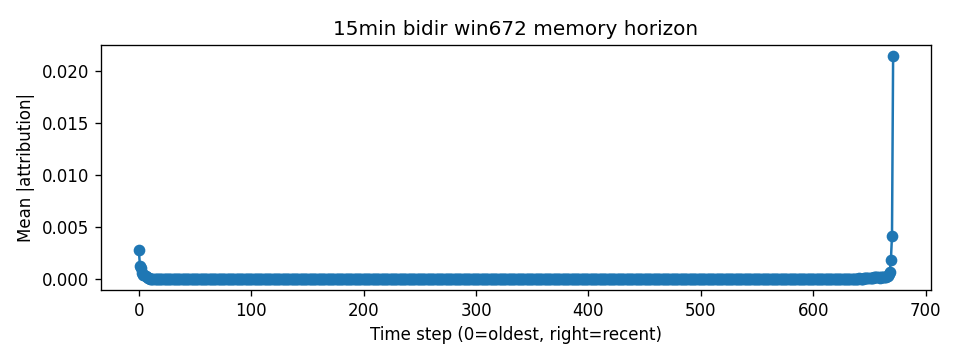

Source data for this figure (header and first rows):
step, mean_abs_attr
0, 0.002739
1, 0.001237
2, 0.001043
3, 0.0005991
4, 0.0003371
5, 0.0003299
6, 0.0002688
7, 0.0001833
8, 0.0001215
9, 6.137481e-05
10, 3.373499e-05
11, 3.259279e-05
12, 3.579299e-05
13, 3.880423e-05
14, 3.540147e-05
15, 2.8446837e-05
16, 2.2352637e-05
17, 1.8098715e-05
18, 1.5349597e-05
19, 1.3349377e-05
20, 1.1927324e-05
21, 1.0555783e-05
22, 8.927333e-06
23, 7.4127047e-06
24, 6.204423e-06
25, 5.242353e-06
26, 4.462739e-06
27, 3.8108979e-06
28, 3.2283926e-06
29, 2.7177352e-06
30, 2.2866673e-06
31, 1.9421582e-06
32, 1.6736388e-06
33, 1.4703962e-06
34, 1.2967973e-06
35, 1.1911951e-06
36, 1.117759e-06
37, 1.0426847e-06
38, 9.764065e-07
39, 9.005547e-07
40, 8.323802e-07
41, 7.6309186e-07
42, 6.8961583e-07
43, 6.3296767e-07
44, 5.793161e-07
45, 5.2442067e-07
46, 4.7149283e-07
47, 4.2314883e-07
48, 3.804474e-07
49, 3.434922e-07
50, 3.1073824e-07
51, 2.8101942e-07
52, 2.5337457e-07
53, 2.2691059e-07
54, 2.0268871e-07
55, 1.8120507e-07
56, 1.6193762e-07
57, 1.4425734e-07
58, 1.2908282e-07
59, 1.1573055e-07
... 612 more rows
